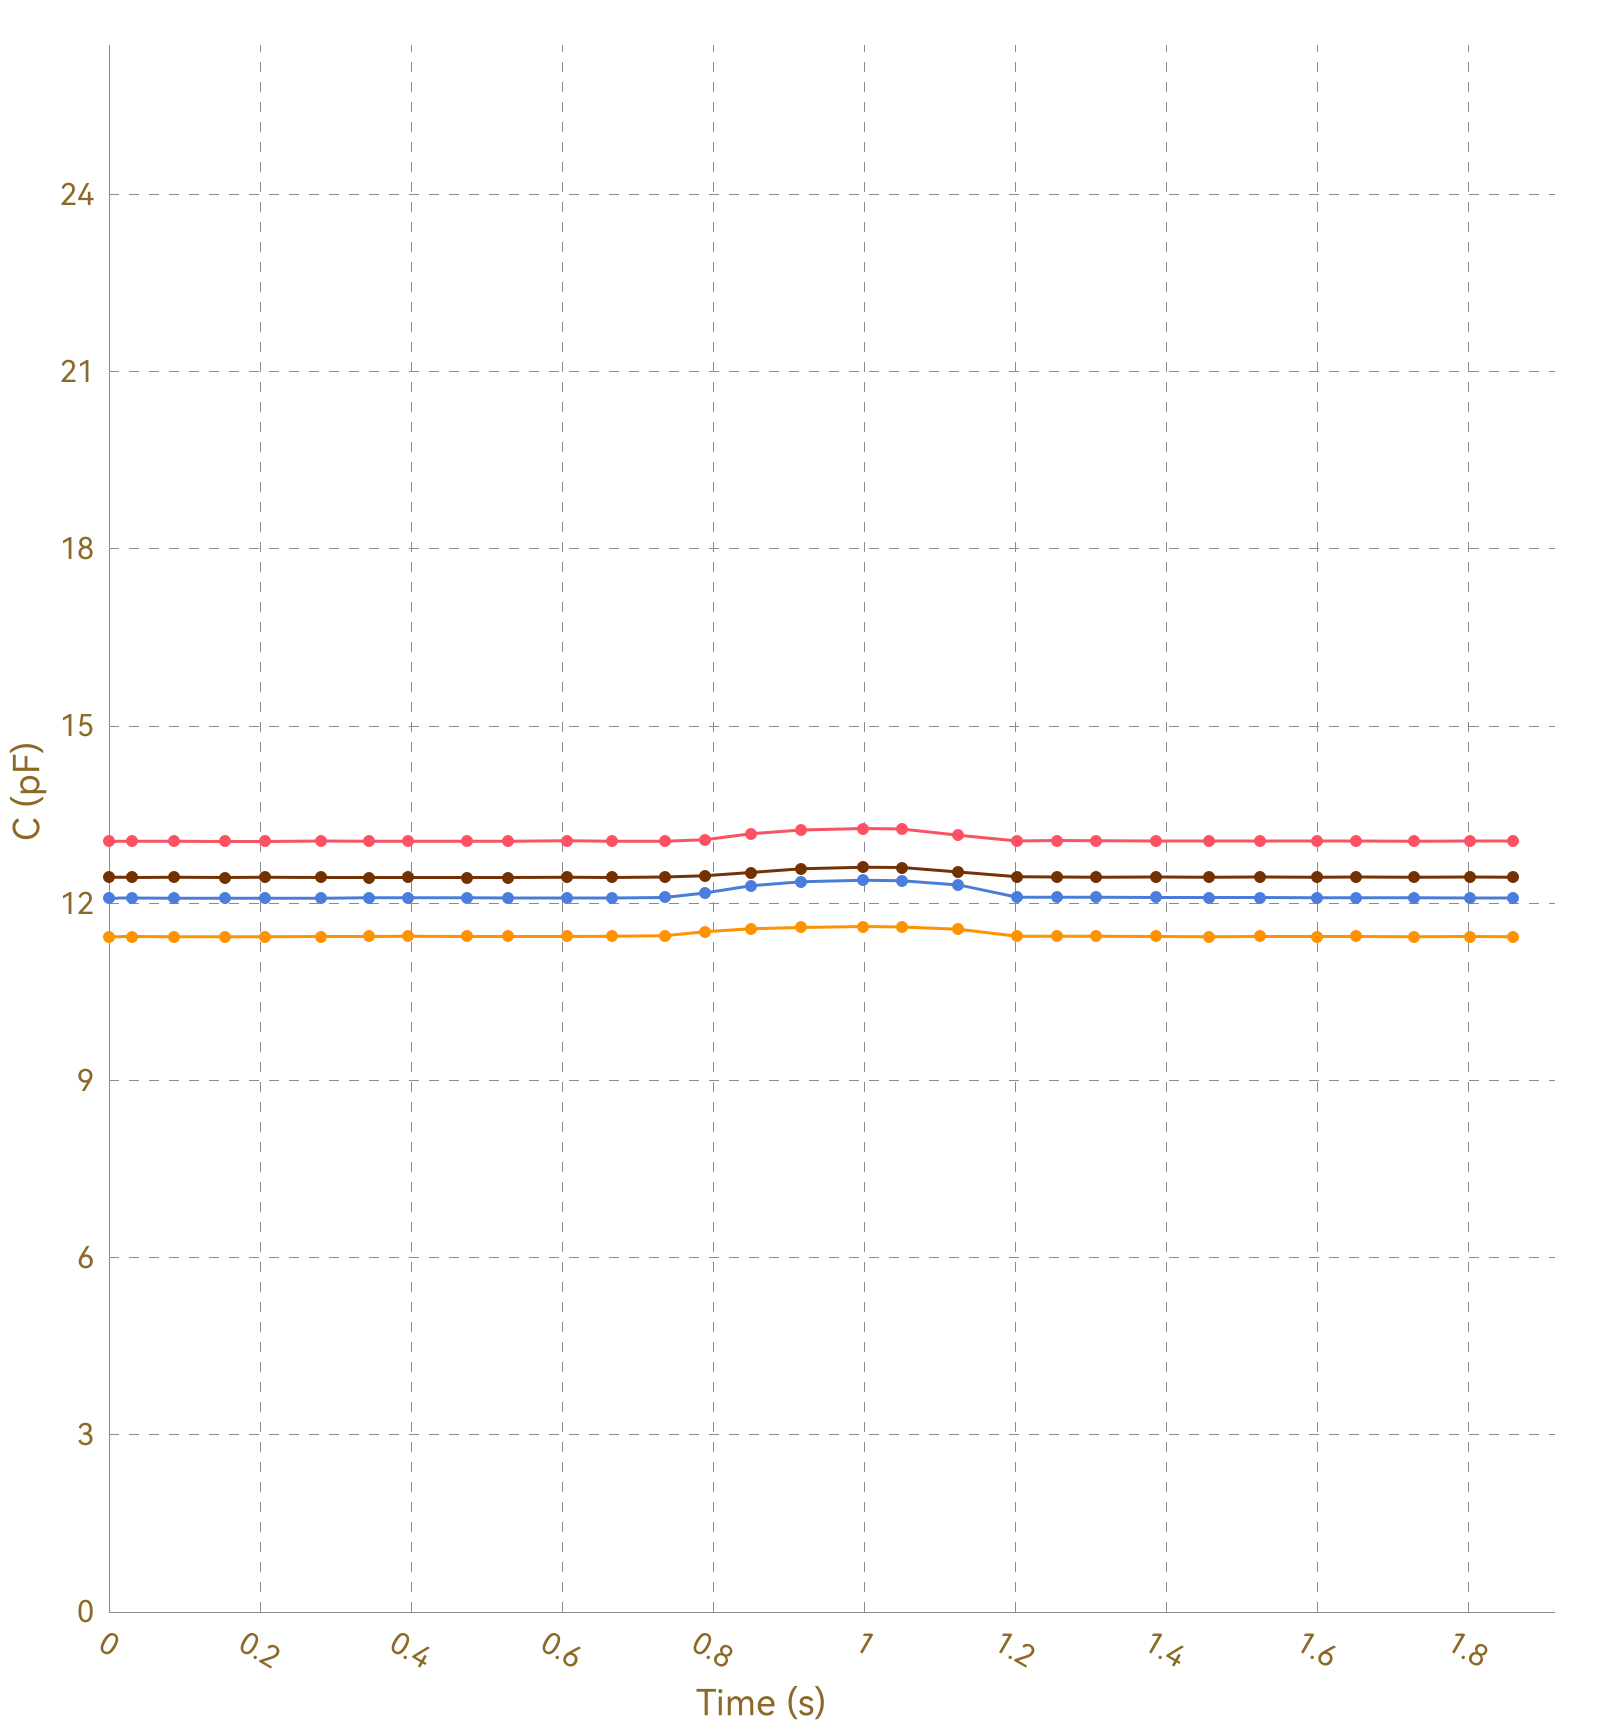

The file beside this chart, header and first rows:
, Ch1, , Ch2, , Ch3, , Ch4, , Ch5, , Ch6, , Ch7, , Ch8, 
Time (s), C (pF), ΔC/C0 (%), C (pF), ΔC/C0 (%), C (pF), ΔC/C0 (%), C (pF), ΔC/C0 (%), C (pF), ΔC/C0 (%), C (pF), ΔC/C0 (%), C (pF), ΔC/C0 (%), C (pF), ΔC/C0 (%)
0.031, 13.05, 0.0000, 11.43, 0.0000, 12.09, 0.0000, 12.44, 0.0000, OL, OL, OL, OL, OL, OL, 0.0000, 0.0000
0.033, 13.05, 0.0000, 11.43, 0.0000, 12.09, 0.0000, 12.43, 0.0000, OL, OL, OL, OL, OL, OL, 0.0000, 0.0000
0.047, 13.05, 0.0000, 11.43, 0.0000, 12.09, 0.0000, 12.44, 0.0000, OL, OL, OL, OL, OL, OL, 0.0000, 0.0000
0.050, 13.05, 0.0000, 11.44, 0.0000, 12.09, 0.0000, 12.44, 0.0000, OL, OL, OL, OL, OL, OL, 0.0000, 0.0000
0.063, 13.04, 0.0000, 11.43, 0.0000, 12.09, 0.0000, 12.44, 0.0000, OL, OL, OL, OL, OL, OL, 0.0000, 0.0000
0.066, 13.05, 0.0000, 11.44, 0.0000, 12.09, 0.0000, 12.44, 0.0000, OL, OL, OL, OL, OL, OL, 0.0000, 0.0000
0.072, 13.05, 0.0000, 11.43, 0.0000, 12.08, 0.0000, 12.44, 0.0000, OL, OL, OL, OL, OL, OL, 0.0000, 0.0000
0.076, 13.06, 0.0000, 11.44, 0.0000, 12.09, 0.0000, 12.43, 0.0000, OL, OL, OL, OL, OL, OL, 0.0000, 0.0000
0.086, 13.05, 0.0000, 11.44, 0.0000, 12.09, 0.0000, 12.44, 0.0000, OL, OL, OL, OL, OL, OL, 0.0000, 0.0000
0.115, 13.05, 0.0000, 11.44, 0.0000, 12.08, 0.0000, 12.44, 0.0000, OL, OL, OL, OL, OL, OL, 0.0000, 0.0000
0.118, 13.05, 0.0000, 11.43, 0.0000, 12.08, 0.0000, 12.44, 0.0000, OL, OL, OL, OL, OL, OL, 0.0000, 0.0000
0.121, 13.05, 0.0000, 11.43, 0.0000, 12.09, 0.0000, 12.43, 0.0000, OL, OL, OL, OL, OL, OL, 0.0000, 0.0000
0.154, 13.05, 0.0000, 11.44, 0.0000, 12.08, 0.0000, 12.44, 0.0000, OL, OL, OL, OL, OL, OL, 0.0000, 0.0000
0.158, 13.05, 0.0000, 11.43, 0.0000, 12.09, 0.0000, 12.44, 0.0000, OL, OL, OL, OL, OL, OL, 0.0000, 0.0000
0.160, 13.05, 0.0000, 11.43, 0.0000, 12.09, 0.0000, 12.43, 0.0000, OL, OL, OL, OL, OL, OL, 0.0000, 0.0000
0.162, 13.05, 0.0000, 11.44, 0.0000, 12.08, 0.0000, 12.44, 0.0000, OL, OL, OL, OL, OL, OL, 0.0000, 0.0000
0.197, 13.05, 0.0000, 11.43, 0.0000, 12.09, 0.0000, 12.43, 0.0000, OL, OL, OL, OL, OL, OL, 0.0000, 0.0000
0.200, 13.05, 0.0000, 11.43, 0.0000, 12.08, 0.0000, 12.43, 0.0000, OL, OL, OL, OL, OL, OL, 0.0000, 0.0000
0.203, 13.05, 0.0000, 11.43, 0.0000, 12.09, 0.0000, 12.44, 0.0000, OL, OL, OL, OL, OL, OL, 0.0000, 0.0000
0.206, 13.05, 0.0000, 11.43, 0.0000, 12.08, 0.0000, 12.44, 0.0000, OL, OL, OL, OL, OL, OL, 0.0000, 0.0000
0.212, 13.05, 0.0000, 11.43, 0.0000, 12.08, 0.0000, 12.43, 0.0000, OL, OL, OL, OL, OL, OL, 0.0000, 0.0000
0.216, 13.05, 0.0000, 11.44, 0.0000, 12.09, 0.0000, 12.44, 0.0000, OL, OL, OL, OL, OL, OL, 0.0000, 0.0000
0.247, 13.05, 0.0000, 11.43, 0.0000, 12.09, 0.0000, 12.44, 0.0000, OL, OL, OL, OL, OL, OL, 0.0000, 0.0000
0.251, 13.05, 0.0000, 11.43, 0.0000, 12.09, 0.0000, 12.44, 0.0000, OL, OL, OL, OL, OL, OL, 0.0000, 0.0000
0.253, 13.05, 0.0000, 11.43, 0.0000, 12.09, 0.0000, 12.44, 0.0000, OL, OL, OL, OL, OL, OL, 0.0000, 0.0000
0.281, 13.05, 0.0000, 11.43, 0.0000, 12.08, 0.0000, 12.44, 0.0000, OL, OL, OL, OL, OL, OL, 0.0000, 0.0000
0.299, 13.05, 0.0000, 11.44, 0.0000, 12.09, 0.0000, 12.44, 0.0000, OL, OL, OL, OL, OL, OL, 0.0000, 0.0000
0.302, 13.05, 0.0000, 11.44, 0.0000, 12.09, 0.0000, 12.44, 0.0000, OL, OL, OL, OL, OL, OL, 0.0000, 0.0000
0.304, 13.05, 0.0000, 11.44, 0.0000, 12.09, 0.0000, 12.44, 0.0000, OL, OL, OL, OL, OL, OL, 0.0000, 0.0000
0.307, 13.05, 0.0000, 11.44, 0.0000, 12.09, 0.0000, 12.44, 0.0000, OL, OL, OL, OL, OL, OL, 0.0000, 0.0000
0.310, 13.05, 0.0000, 11.44, 0.0000, 12.09, 0.0000, 12.43, 0.0000, OL, OL, OL, OL, OL, OL, 0.0000, 0.0000
0.316, 13.05, 0.0000, 11.44, 0.0000, 12.08, 0.0000, 12.44, 0.0000, OL, OL, OL, OL, OL, OL, 0.0000, 0.0000
0.344, 13.06, 0.0000, 11.44, 0.0000, 12.09, 0.0000, 12.44, 0.0000, OL, OL, OL, OL, OL, OL, 0.0000, 0.0000
0.348, 13.05, 0.0000, 11.44, 0.0000, 12.09, 0.0000, 12.43, 0.0000, OL, OL, OL, OL, OL, OL, 0.0000, 0.0000
0.351, 13.05, 0.0000, 11.44, 0.0000, 12.09, 0.0000, 12.44, 0.0000, OL, OL, OL, OL, OL, OL, 0.0000, 0.0000
0.354, 13.05, 0.0000, 11.44, 0.0000, 12.09, 0.0000, 12.44, 0.0000, OL, OL, OL, OL, OL, OL, 0.0000, 0.0000
0.386, 13.05, 0.0000, 11.44, 0.0000, 12.09, 0.0000, 12.44, 0.0000, OL, OL, OL, OL, OL, OL, 0.0000, 0.0000
0.389, 13.05, 0.0000, 11.44, 0.0000, 12.09, 0.0000, 12.44, 0.0000, OL, OL, OL, OL, OL, OL, 0.0000, 0.0000
0.396, 13.05, 0.0000, 11.44, 0.0000, 12.09, 0.0000, 12.44, 0.0000, OL, OL, OL, OL, OL, OL, 0.0000, 0.0000
0.399, 13.06, 0.0000, 11.44, 0.0000, 12.09, 0.0000, 12.44, 0.0000, OL, OL, OL, OL, OL, OL, 0.0000, 0.0000
0.430, 13.05, 0.0000, 11.44, 0.0000, 12.09, 0.0000, 12.44, 0.0000, OL, OL, OL, OL, OL, OL, 0.0000, 0.0000
0.433, 13.05, 0.0000, 11.44, 0.0000, 12.09, 0.0000, 12.44, 0.0000, OL, OL, OL, OL, OL, OL, 0.0000, 0.0000
0.436, 13.05, 0.0000, 11.44, 0.0000, 12.09, 0.0000, 12.44, 0.0000, OL, OL, OL, OL, OL, OL, 0.0000, 0.0000
0.442, 13.05, 0.0000, 11.44, 0.0000, 12.09, 0.0000, 12.43, 0.0000, OL, OL, OL, OL, OL, OL, 0.0000, 0.0000
0.446, 13.05, 0.0000, 11.44, 0.0000, 12.09, 0.0000, 12.44, 0.0000, OL, OL, OL, OL, OL, OL, 0.0000, 0.0000
0.474, 13.05, 0.0000, 11.44, 0.0000, 12.09, 0.0000, 12.44, 0.0000, OL, OL, OL, OL, OL, OL, 0.0000, 0.0000
0.478, 13.05, 0.0000, 11.44, 0.0000, 12.09, 0.0000, 12.44, 0.0000, OL, OL, OL, OL, OL, OL, 0.0000, 0.0000
0.481, 13.05, 0.0000, 11.44, 0.0000, 12.09, 0.0000, 12.44, 0.0000, OL, OL, OL, OL, OL, OL, 0.0000, 0.0000
0.485, 13.05, 0.0000, 11.44, 0.0000, 12.09, 0.0000, 12.44, 0.0000, OL, OL, OL, OL, OL, OL, 0.0000, 0.0000
0.515, 13.06, 0.0000, 11.44, 0.0000, 12.09, 0.0000, 12.44, 0.0000, OL, OL, OL, OL, OL, OL, 0.0000, 0.0000
0.518, 13.05, 0.0000, 11.44, 0.0000, 12.09, 0.0000, 12.44, 0.0000, OL, OL, OL, OL, OL, OL, 0.0000, 0.0000
0.523, 13.05, 0.0000, 11.44, 0.0000, 12.09, 0.0000, 12.44, 0.0000, OL, OL, OL, OL, OL, OL, 0.0000, 0.0000
0.529, 13.05, 0.0000, 11.44, 0.0000, 12.09, 0.0000, 12.44, 0.0000, OL, OL, OL, OL, OL, OL, 0.0000, 0.0000
0.560, 13.05, 0.0000, 11.44, 0.0000, 12.09, 0.0000, 12.44, 0.0000, OL, OL, OL, OL, OL, OL, 0.0000, 0.0000
0.563, 13.05, 0.0000, 11.44, 0.0000, 12.09, 0.0000, 12.44, 0.0000, OL, OL, OL, OL, OL, OL, 0.0000, 0.0000
0.566, 13.05, 0.0000, 11.44, 0.0000, 12.09, 0.0000, 12.44, 0.0000, OL, OL, OL, OL, OL, OL, 0.0000, 0.0000
0.572, 13.05, 0.0000, 11.44, 0.0000, 12.09, 0.0000, 12.44, 0.0000, OL, OL, OL, OL, OL, OL, 0.0000, 0.0000
0.576, 13.05, 0.0000, 11.44, 0.0000, 12.09, 0.0000, 12.44, 0.0000, OL, OL, OL, OL, OL, OL, 0.0000, 0.0000
0.607, 13.05, 0.0000, 11.44, 0.0000, 12.09, 0.0000, 12.44, 0.0000, OL, OL, OL, OL, OL, OL, 0.0000, 0.0000
... 135 more rows
